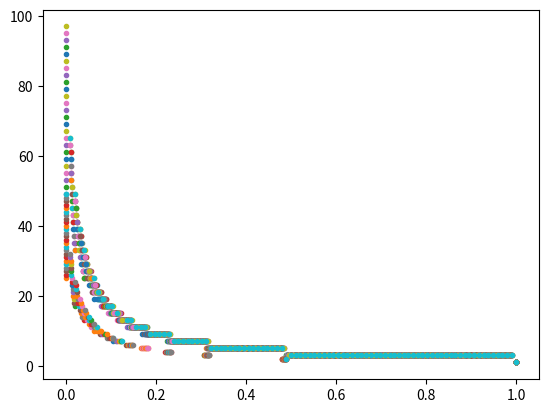

Generate this figure with matplotlib: (Note: this script raises an exception after producing the figure.)
import numpy as np

def s(m, n):
	a = list(range(m))
	i = 0
	while a[0]!=m-1:
		a = a[n:] + a[:n][::-1]
		i+=1
	return i

import matplotlib.pyplot as plt

for ma in range(50,100):
	x = range(2,ma)
	plt.plot([(v-2)/(ma-1-2) for v in x], [s(ma, i)for i in x], '.')
plt.show()

### P1
i = 9

while True:
	if i % 9 == 0:
		ri = int(str(i)[::-1])
		if ri % 7 == 0:
			break
	i+=1

print(i, ri)


### P2
def weird_append(val, lst=[]):
    lst.append(val)
    return lst

print(weird_append(1))   # Output?
print(weird_append(2))   # Output?
print(weird_append(3))   # Output?




### P3
import random

def unfair_shuffle(lst):
    return sorted(lst, key=lambda x: random.random())

s = np.zeros(10)
for i in range(1000):
	lst = list(range(10))
	shuffled = unfair_shuffle(lst)
	s += shuffled

print(s)



### P4
def find_missing_number(a):
	s = sum(a)
	return sum(range(1,101))-s


import random
def random_missing():
	lst = list(range(1,101))
	drop = random.randint(1,100)
	lst.remove(drop)
	random.shuffle(lst)
	return lst

a = random_missing()
print(find_missing_number(a))
print(set(range(1,101)) - set(a))



### P5
def strange(n):
    if n == 0:
        return 0
    return n + strange(n - 5)

print(strange(5))  # What's the output and why?



### P6
mylist = ['apple', 'banana', 'cherry']
x = frozenset(mylist)
x[1] = "strawberry"


a = {1: 'one', 2: 'two'}
b = frozenset(a.items())
c = dict(b)
print(a,b,c)
